Run: headless pygame with SDL's dummy video driver; simulated clock (each Clock.tick advances the game by its frame time, no real sleeping); random seed 0; keys injected as events and as key.get_pressed() state; mouse plan: one left click at the window centre at the start of phase 2, then a move to the lower-right quarter at the start of phase 3; restart key SPACE tapped at the start of phases 3 and 4.
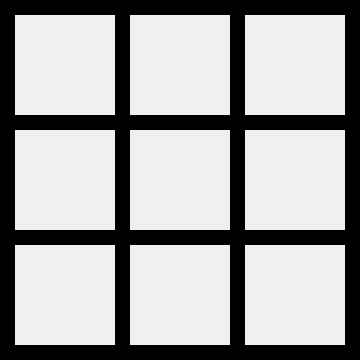
Frame 1 of 4 · flips 1–60 · no input
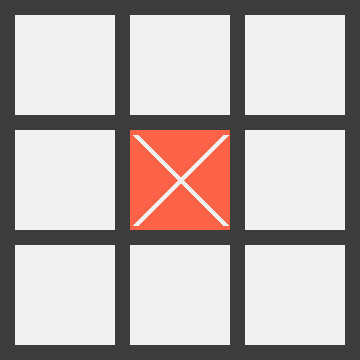
Frame 2 of 4 · flips 61–180 · clicked the window centre · tapped SPACE, RETURN · held RIGHT (→), D
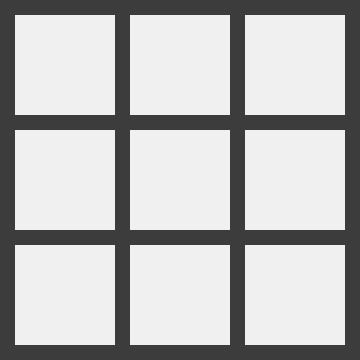
Frame 3 of 4 · flips 181–300 · moved the mouse to the lower-right quarter · tapped SPACE · held DOWN (↓), S
Frame 4 of 4 · flips 301–420 · tapped SPACE · held LEFT (←), A, UP (↑), W · screen unchanged from frame 3, image omitted

The pygame program that drew these frames:

import pygame
import sys

def check_win(mas,sign):
    zeroes = 0
    for row in mas:
        zeroes += row.count(0)
        if row.count(sign) == 3:
            return f'{sign} wins!'
    for col in range(3):
        if mas[0][col] == sign and mas[1][col] == sign and mas[2][col] == sign:
            return f'{sign} wins!'
        if mas[0][0] == sign and mas[1][1] == sign and mas[2][2] == sign:
            return f'{sign} wins!'
        if mas[0][2] == sign and mas[1][1] == sign and mas[2][0] == sign:
            return f'{sign} wins!'
        if zeroes == 0:
            return 'Peace :)'
        return False

pygame.init()
size_block = 100
margin = 15
width = height = size_block*3 + margin*4

size_window = (width, height)
screen = pygame.display.set_mode(size_window)
pygame.display.set_caption("Крестики-нолики")

black = (60, 60, 60)
red = (255, 99, 71)
green = (60, 179, 113)
white = (240, 240, 240)
yellow = (255, 165, 0)
mas = [[0]*3 for i in range(3)] # массив из 9 пустых клеток
query = 0 # очередность хода
game_over = False

while True:
    for event in pygame.event.get():
        if event.type == pygame.QUIT:
            pygame.quit()
            sys.exit()
        elif event.type == pygame.MOUSEBUTTONDOWN and not game_over:
            x_mouse, y_mouse = pygame.mouse.get_pos()
            col = x_mouse // (size_block + margin)
            row = y_mouse // (size_block + margin)
            if mas[row][col] == 0:
                if query % 2 == 0:
                    mas[row][col] = 'x'
                else:
                    mas[row][col] = 'o'
                query+= 1
        elif event.type == pygame.KEYDOWN and event.key == pygame.K_SPACE: # перезапуск игры при нажатии пробела
            game_over = False
            mas = [[0]*3 for i in range(3)]
            query = 0
            screen.fill(black)
    if not game_over:
        for row in range(3):
            for col in range(3):
                if mas[row][col] == 'x':
                    color = red
                elif mas[row][col] == 'o':
                    color = green
                else:
                    color = white
                x = col*size_block + (col+1)*margin
                y = row*size_block + (row+1)*margin
                pygame.draw.rect(screen, color, (x,y,size_block,size_block))
                if color == red:
                    pygame.draw.line(screen,white,(x+5,y+5), (x+size_block-5, y+size_block-5),6)
                    pygame.draw.line(screen,white,(x+size_block-5,y+5), (x+5, y+size_block-5),6)
                elif color == green:
                    pygame.draw.circle(screen,white,(x+size_block//2, y+size_block//2), size_block//2 - 3, 4)
    if (query-1)%2 == 0:
        game_over = check_win(mas,'x')
    else:
        game_over = check_win(mas,'o')

    if game_over:
        screen.fill(black)
        font = pygame.font.SysFont('peachyday', 80)
        text1 = font.render(game_over, True, yellow)
        text_rect = text1.get_rect()
        text_x = screen.get_width() / 2 - text_rect.width / 2
        text_y = screen.get_height() / 2 - text_rect.height / 2
        screen.blit(text1, [text_x, text_y])

    pygame.display.update()
